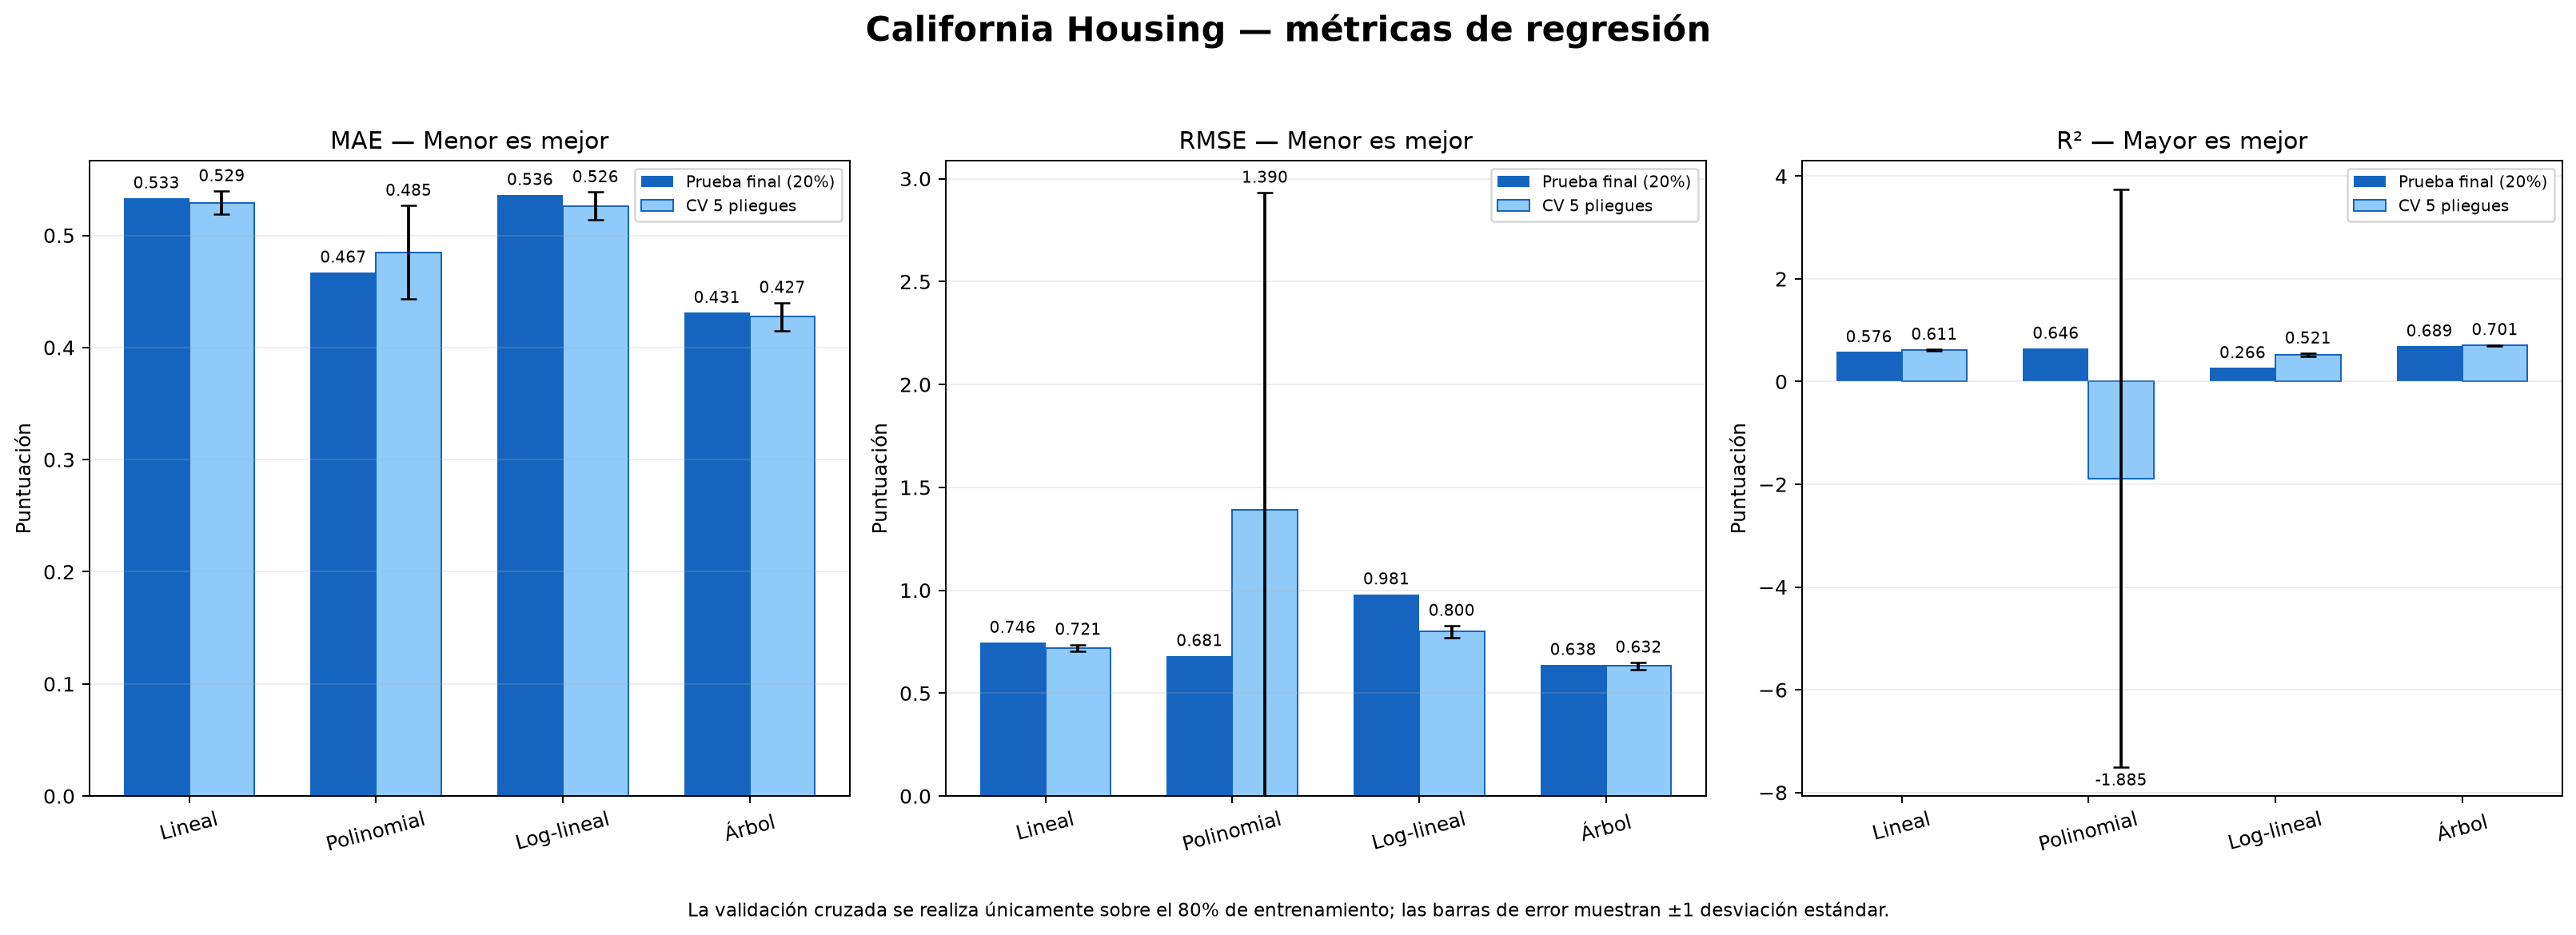

The file beside this chart, header and first rows:
modelo, mae_prueba, rmse_prueba, r2_prueba, mae_cv_media, mae_cv_desviacion, rmse_cv_media, rmse_cv_desviacion, r2_cv_media, r2_cv_desviacion, tiempo_ajuste_segundos, tiempo_cv_medio_segundos
Regresión lineal, 0.5332, 0.7456, 0.5758, 0.5291, 0.01049, 0.7205, 0.01553, 0.6115, 0.01382, 0.006733, 0.005971
Regresión polinomial (grado 2), 0.467, 0.6814, 0.6457, 0.4848, 0.04177, 1.39, 1.543, -1.885, 5.622, 0.05624, 0.03013
Regresión log-lineal, 0.5362, 0.9809, 0.2657, 0.5263, 0.01229, 0.7996, 0.02834, 0.5212, 0.02982, 0.01306, 0.009432
Árbol de decisión, 0.4311, 0.638, 0.6893, 0.4274, 0.01257, 0.6319, 0.01763, 0.7011, 0.01441, 0.09622, 0.07506
